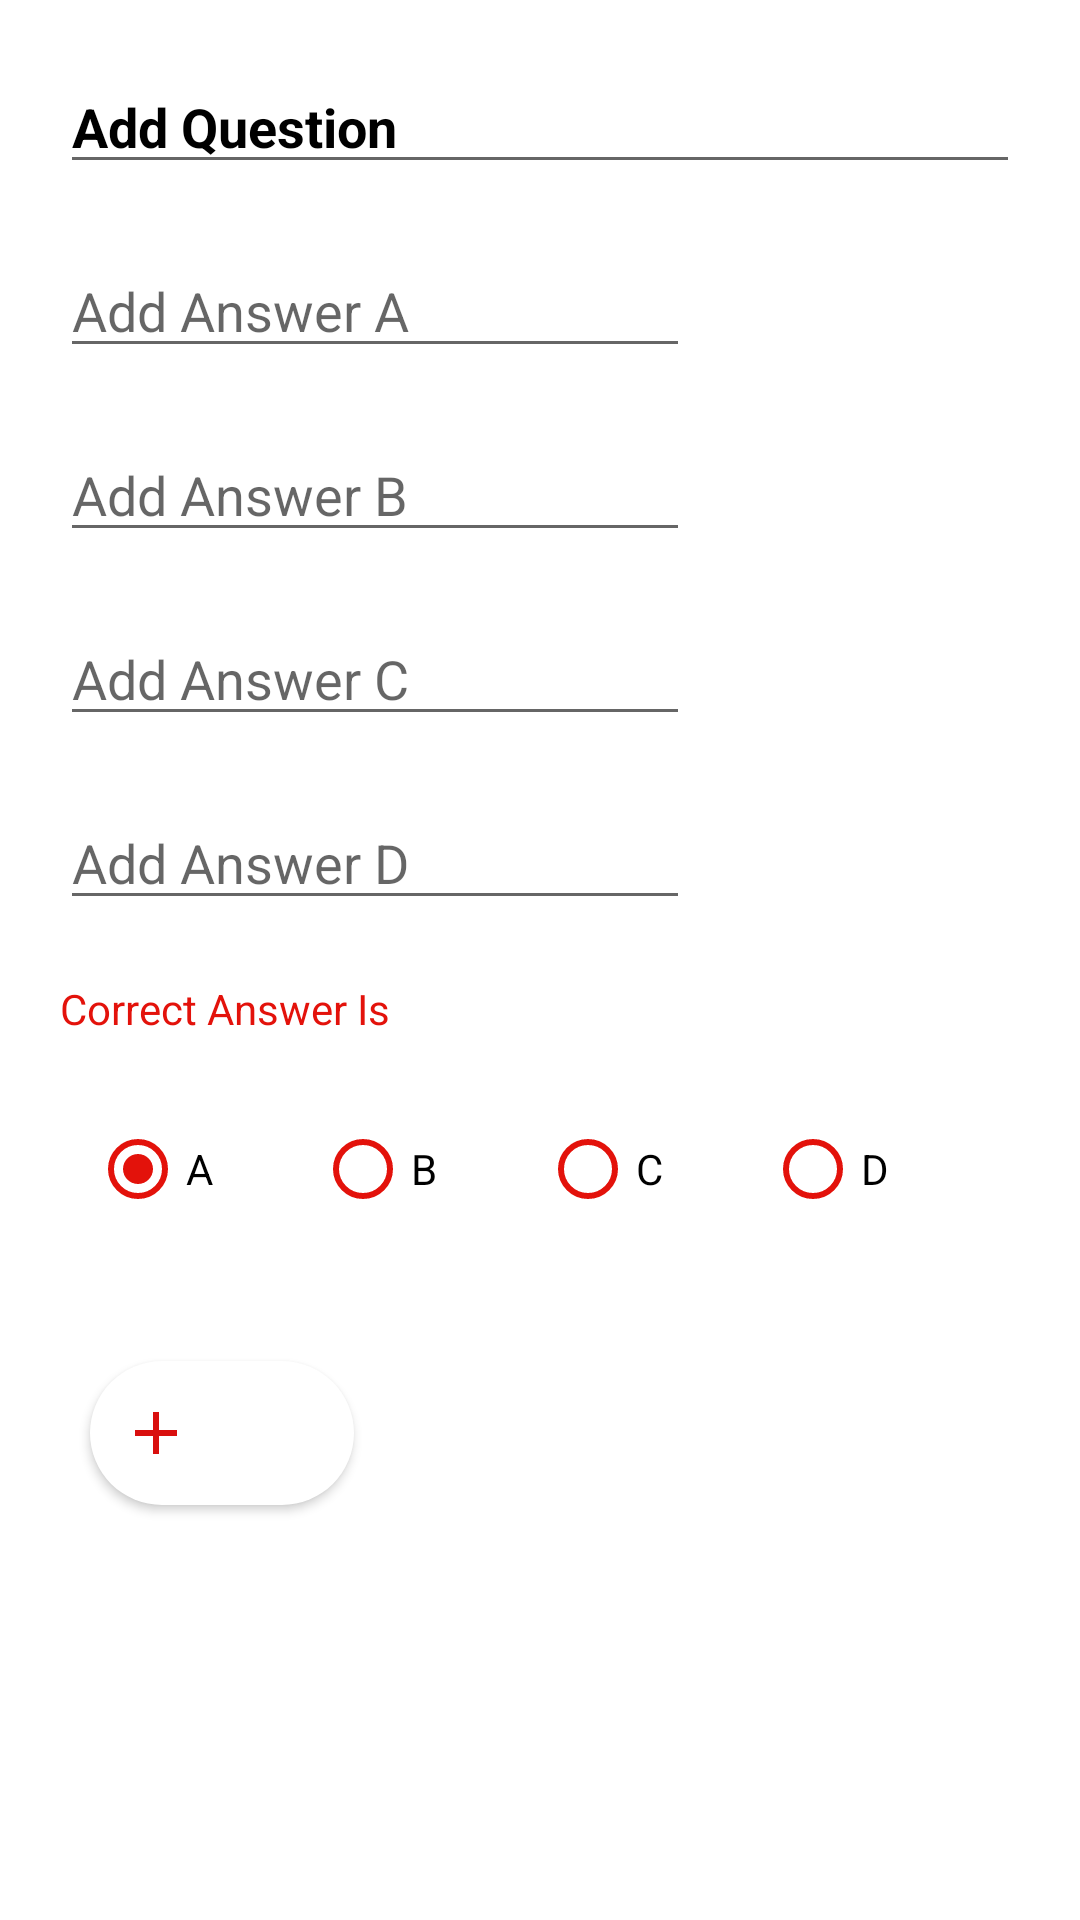

This screen was rendered from an Android layout file. Write that file and the resources it references.
<!-- AndroidManifest.xml: application theme Theme.MotataweraDoctor -->
<!-- res/layout/activity_add_questions.xml -->
<?xml version="1.0" encoding="utf-8"?>
<layout xmlns:android="http://schemas.android.com/apk/res/android"
    xmlns:tools="http://schemas.android.com/tools">


    <RelativeLayout
        android:layout_width="match_parent"
        android:layout_height="match_parent"
        tools:context=".ui.AddQuestionsActivity">


        <EditText
            android:id="@+id/addQuestionDialog_txt_addQuestionTitle"
            android:layout_width="match_parent"
            android:layout_height="wrap_content"

            android:layout_alignParentTop="true"
            android:layout_marginStart="20dp"
            android:layout_marginTop="20dp"
            android:layout_marginEnd="20dp"
            android:hint="@string/add_question"
            android:inputType="textMultiLine"
            android:textColorHint="@color/black"
            android:textStyle="bold" />

        <EditText
            android:id="@+id/addQuestionDialog_txt_addAnswer1"
            android:layout_width="wrap_content"
            android:layout_height="wrap_content"
            android:layout_below="@+id/addQuestionDialog_txt_addQuestionTitle"
            android:layout_marginStart="20dp"
            android:layout_marginTop="20dp"
            android:layout_marginEnd="20dp"
            android:ems="10"
            android:hint="@string/add_answer_a"
            android:inputType="textPersonName" />

        <EditText
            android:id="@+id/addQuestionDialog_txt_addAnswer2"
            android:layout_width="wrap_content"
            android:layout_height="wrap_content"
            android:layout_below="@id/addQuestionDialog_txt_addAnswer1"
            android:layout_marginStart="20dp"
            android:layout_marginTop="20dp"
            android:layout_marginEnd="20dp"
            android:ems="10"
            android:hint="@string/add_answer_b"
            android:inputType="textPersonName" />

        <EditText
            android:id="@+id/addQuestionDialog_txt_addAnswer3"
            android:layout_width="wrap_content"
            android:layout_height="wrap_content"
            android:layout_below="@id/addQuestionDialog_txt_addAnswer2"
            android:layout_marginStart="20dp"
            android:layout_marginTop="20dp"
            android:layout_marginEnd="20dp"
            android:ems="10"
            android:hint="@string/add_answer_c"
            android:inputType="textPersonName" />

        <EditText
            android:id="@+id/addQuestionDialog_txt_addAnswer4"
            android:layout_width="wrap_content"
            android:layout_height="wrap_content"
            android:layout_below="@id/addQuestionDialog_txt_addAnswer3"
            android:layout_marginStart="20dp"
            android:layout_marginTop="20dp"
            android:layout_marginEnd="20dp"
            android:ems="10"
            android:hint="@string/add_answer_d"
            android:inputType="textPersonName" />


        <RadioGroup
            android:id="@+id/addQuestionDialog_CorrectanswerRadioGrpup"
            android:layout_width="match_parent"
            android:layout_height="wrap_content"
            android:layout_below="@+id/addQuestionDialog_textview"
            android:layout_marginStart="20dp"
            android:layout_marginTop="10dp"
            android:layout_marginEnd="20dp"
            android:orientation="horizontal"
            android:padding="10dp"
            android:weightSum="4">

            <RadioButton
                android:id="@+id/addQuestionDialog_rb_Answer1"
                android:layout_width="wrap_content"
                android:layout_height="wrap_content"
                android:layout_weight="1"

                android:buttonTint="@color/MainRedColor"
                android:checked="true"
                android:text="@string/a" />


            <RadioButton
                android:id="@+id/addQuestionDialog_rb_Answer2"
                android:layout_width="wrap_content"
                android:layout_height="wrap_content"
                android:layout_weight="1"
                android:buttonTint="@color/MainRedColor"
                android:text="@string/b" />

            <RadioButton
                android:id="@+id/addQuestionDialog_rb_Answer3"
                android:layout_width="wrap_content"
                android:layout_height="wrap_content"
                android:layout_weight="1"
                android:buttonTint="@color/MainRedColor"
                android:text="@string/c" />

            <RadioButton
                android:id="@+id/addQuestionDialog_rb_Answer4"
                android:layout_width="wrap_content"
                android:layout_height="wrap_content"
                android:layout_weight="1"
                android:buttonTint="@color/MainRedColor"
                android:text="@string/d" />

        </RadioGroup>

        <TextView
            android:id="@+id/addQuestionDialog_textview"
            android:layout_width="wrap_content"
            android:layout_height="wrap_content"
            android:layout_below="@id/addQuestionDialog_txt_addAnswer4"
            android:layout_marginStart="20dp"
            android:layout_marginTop="20dp"
            android:layout_marginEnd="20dp"
            android:text="@string/correct_answer_is"
            android:textColor="@color/MainRedColor" />

        <Button
            android:id="@+id/btn_addQuestion"
            android:layout_width="wrap_content"
            android:layout_height="wrap_content"
            android:layout_below="@id/addQuestionDialog_CorrectanswerRadioGrpup"
            android:layout_alignParentStart="true"
            android:layout_margin="30dp"
            android:background="@drawable/bg_botton2"
            android:backgroundTint="@color/white"
            android:drawableStart="@drawable/ic_baseline_add_red"
            android:elevation="20dp"
            android:padding="10dp"
            android:text="@string/add"
            android:textColor="@color/white" />

        <Button
            android:id="@+id/addQuestionDialog_btn_done"
            android:layout_width="wrap_content"
            android:layout_height="wrap_content"
            android:layout_below="@id/addQuestionDialog_CorrectanswerRadioGrpup"
            android:layout_alignParentEnd="true"
            android:layout_margin="30dp"
            android:background="@drawable/bg_botton"
            android:backgroundTint="@color/MainRedColor"
            android:elevation="20dp"
            android:text="@string/done"
            android:textColor="@color/white" />

    </RelativeLayout>
</layout>
<!-- resources referenced by this layout -->
<resources>
  <color name="MainRedColor">#E3120B</color>
  <color name="black">#FF000000</color>
  <color name="white">#FFFFFFFF</color>
  <!-- drawable bg_botton2 (drawable-mdpi) -->
  <?xml version="1.0" encoding="utf-8"?>
  <shape xmlns:android="http://schemas.android.com/apk/res/android">
      <corners android:radius="36dp">
  
      </corners>
      <solid android:color="@color/white"
          ></solid>
  </shape>
  <!-- drawable ic_baseline_add_red (drawable) -->
  <vector android:height="24dp" android:tint="#D90F0E"
      android:viewportHeight="24" android:viewportWidth="24"
      android:width="24dp" xmlns:android="http://schemas.android.com/apk/res/android">
      <path android:fillColor="@android:color/white" android:pathData="M19,13h-6v6h-2v-6H5v-2h6V5h2v6h6v2z"/>
  </vector>
  <string name="a">A</string>
  <string name="add">Add</string>
  <string name="add_answer_a">Add Answer A</string>
  <string name="add_answer_b">Add Answer B</string>
  <string name="add_answer_c">Add Answer C</string>
  <string name="add_answer_d">Add Answer D</string>
  <string name="add_question">Add Question</string>
  <string name="b">B</string>
  <string name="c">C</string>
  <string name="correct_answer_is">Correct Answer Is</string>
  <string name="d">D</string>
  <string name="done">Done</string>
  <style name="Theme.MotataweraDoctor" parent="Theme.MaterialComponents.DayNight.NoActionBar">
          
          <item name="colorPrimary">@color/MainRedColor</item>
          <item name="colorPrimaryVariant">@color/red_700</item>
          <item name="colorOnPrimary">@color/white</item>
          
          <item name="colorSecondary">@color/teal_200</item>
          <item name="colorSecondaryVariant">@color/teal_700</item>
          <item name="colorOnSecondary">@color/black</item>
          
          <item name="android:statusBarColor" tools:targetApi="l">?attr/colorPrimaryVariant</item>
          
      </style>
  <color name="red_700">#D32F2F</color>
  <color name="teal_200">#80CBC4</color>
  <color name="teal_700">#00796B</color>
</resources>
